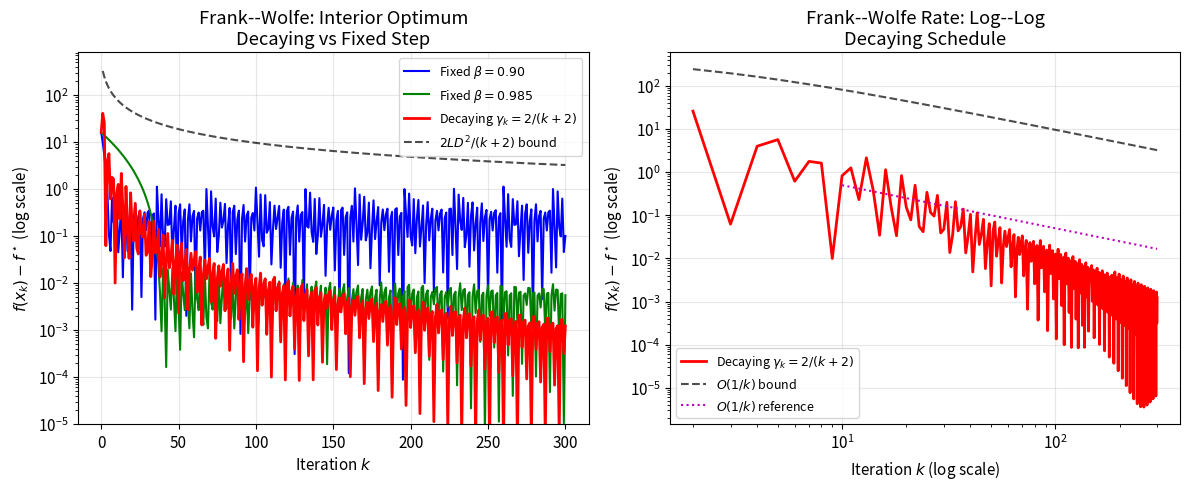
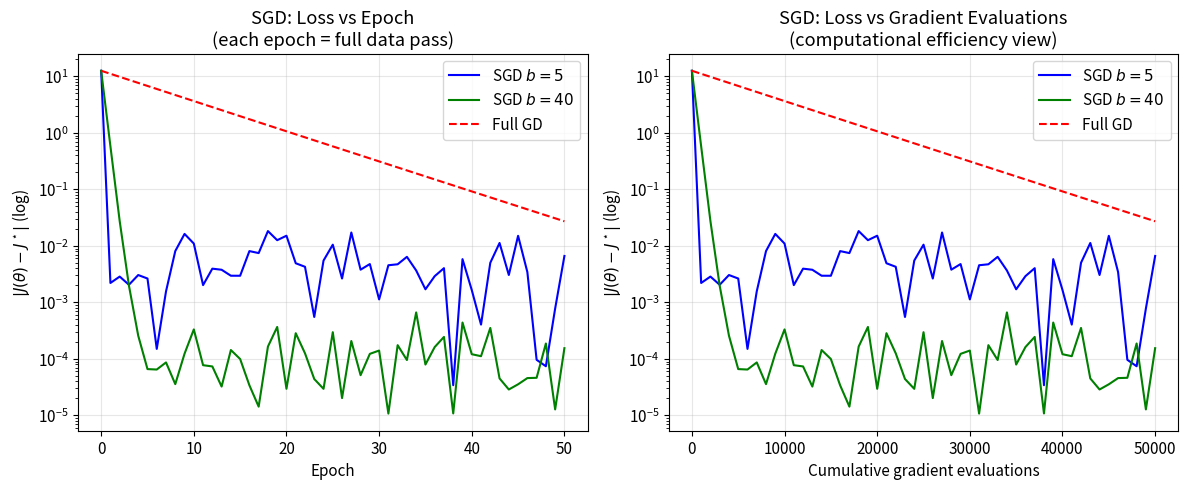
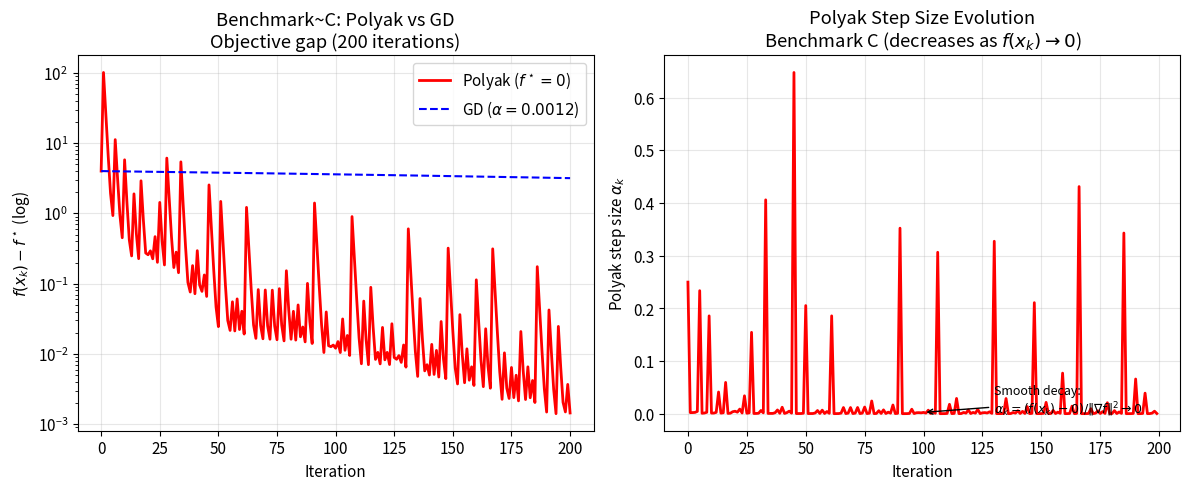

These charts were generated, in order, by the following Python code:
"""
Third batch of additional figures: Frank-Wolfe with decaying step and convergence bound,
plus mini-batch SGD per-gradient-evaluation efficiency plot.
"""
import numpy as np
import matplotlib
matplotlib.use('Agg')
import matplotlib.pyplot as plt
import os

np.random.seed(42)
os.makedirs('figures', exist_ok=True)
plt.rcParams.update({'font.size': 11, 'figure.dpi': 150})

# ============================================================
# Benchmark B definition
# ============================================================
def loss_B(x): return (x[0]-1)**2 + 5*(x[1]-2)**2 + np.sin(x[0])
def grad_B(x): return np.array([2*(x[0]-1)+np.cos(x[0]), 10*(x[1]-2)])

# ============================================================
# Figure 1: Frank-Wolfe with decaying schedule vs fixed beta
# Interior optimum: f(x) = (x1-1)^2 + (x2-5)^2 on [0.5,5]x[-5,10]
# ============================================================
def loss_fw_interior(x): return (x[0]-1)**2 + (x[1]-5)**2
def grad_fw_interior(x): return np.array([2*(x[0]-1), 2*(x[1]-5)])

bounds = [(0.5, 5.0), (-5.0, 10.0)]
x0_fw = np.array([1.0, 1.0])
f_star_interior = 0.0
L_interior = 2.0  # Hessian of (x1-1)^2+(x2-5)^2 is 2I
D_sq = (5.0-0.5)**2 + (10.0-(-5.0))**2  # = 20.25 + 225 = 245.25

def frank_wolfe_fixed(grad_fn, loss_fn, x0, bounds, beta, n_iters):
    x = x0.copy().astype(float)
    f_hist = [loss_fn(x)]
    for _ in range(n_iters):
        g = grad_fn(x)
        z = np.array([bounds[i][0] if g[i] > 0 else bounds[i][1] for i in range(len(g))])
        x = beta * x + (1 - beta) * z
        f_hist.append(loss_fn(x))
    return np.array(f_hist)

def frank_wolfe_decaying(grad_fn, loss_fn, x0, bounds, n_iters):
    x = x0.copy().astype(float)
    f_hist = [loss_fn(x)]
    for k in range(n_iters):
        g = grad_fn(x)
        z = np.array([bounds[i][0] if g[i] > 0 else bounds[i][1] for i in range(len(g))])
        gamma_k = 2.0 / (k + 2)  # Standard decaying step
        x = (1 - gamma_k) * x + gamma_k * z
        f_hist.append(loss_fn(x))
    return np.array(f_hist)

n_fw = 300
f_fixed_90 = frank_wolfe_fixed(grad_fw_interior, loss_fw_interior, x0_fw, bounds, 0.90, n_fw)
f_fixed_985 = frank_wolfe_fixed(grad_fw_interior, loss_fw_interior, x0_fw, bounds, 0.985, n_fw)
f_decaying = frank_wolfe_decaying(grad_fw_interior, loss_fw_interior, x0_fw, bounds, n_fw)

# Theoretical bound: 2*L*D^2 / (k+2)
k_arr = np.arange(n_fw + 1)
fw_bound = 2 * L_interior * D_sq / (k_arr + 2)

fig, axes = plt.subplots(1, 2, figsize=(12, 5))

# Left: objective value
ax = axes[0]
ax.semilogy(k_arr, np.maximum(f_fixed_90 - f_star_interior, 1e-10),
            'b-', label=r'Fixed $\beta=0.90$', linewidth=1.5)
ax.semilogy(k_arr, np.maximum(f_fixed_985 - f_star_interior, 1e-10),
            'g-', label=r'Fixed $\beta=0.985$', linewidth=1.5)
ax.semilogy(k_arr, np.maximum(f_decaying - f_star_interior, 1e-10),
            'r-', label=r'Decaying $\gamma_k=2/(k+2)$', linewidth=2.0)
ax.semilogy(k_arr[1:], fw_bound[1:],
            'k--', label=r'$2LD^2/(k+2)$ bound', linewidth=1.5, alpha=0.7)
ax.set_xlabel('Iteration $k$')
ax.set_ylabel(r'$f(x_k) - f^\star$ (log scale)')
ax.set_title('Frank--Wolfe: Interior Optimum\nDecaying vs Fixed Step')
ax.legend(fontsize=9)
ax.set_ylim([1e-5, None])
ax.grid(True, alpha=0.3)

# Right: log-log to show O(1/k) slope
k_plot = k_arr[2:]
gap_decaying = np.maximum(f_decaying[2:] - f_star_interior, 1e-12)
ax2 = axes[1]
ax2.loglog(k_plot, gap_decaying, 'r-', label=r'Decaying $\gamma_k=2/(k+2)$', linewidth=2.0)
ax2.loglog(k_plot, fw_bound[2:], 'k--', label=r'$O(1/k)$ bound', linewidth=1.5, alpha=0.7)
# Reference O(1/k) slope
ref_k = np.array([10, 300])
ax2.loglog(ref_k, 5.0/ref_k, 'm:', label=r'$O(1/k)$ reference', linewidth=1.5)
ax2.set_xlabel('Iteration $k$ (log scale)')
ax2.set_ylabel(r'$f(x_k) - f^\star$ (log scale)')
ax2.set_title('Frank--Wolfe Rate: Log--Log\nDecaying Schedule')
ax2.legend(fontsize=9)
ax2.grid(True, alpha=0.3)

plt.tight_layout()
plt.savefig('figures/q6_fw_decaying.pdf', bbox_inches='tight')
plt.close()
print("Saved figures/q6_fw_decaying.pdf")

# ============================================================
# Figure 2: Benchmark A SGD efficiency – loss vs cumulative gradient evaluations
# ============================================================
m = 1000
np.random.seed(42)
X_data = np.random.randn(m, 2)
theta_star = np.array([3.0, 4.0])
eps_noise = np.random.randn(m)
y_data = X_data @ theta_star + eps_noise

def loss_A(theta): return 0.5*np.mean((X_data@theta - y_data)**2)
def grad_A_batch(theta, idx): return X_data[idx].T@(X_data[idx]@theta - y_data[idx]) / len(idx)
def grad_A(theta): return X_data.T@(X_data@theta - y_data)/m

f_star_A = 0.4826

n_epochs = 50
alpha_sgd = 0.06

def sgd_run(batch_size, alpha, seed=0):
    rng = np.random.RandomState(seed)
    theta = np.array([0.0, 0.0])
    f_hist = [loss_A(theta)]
    grad_evals = [0]
    total_evals = 0
    for e in range(n_epochs):
        perm = rng.permutation(m)
        for i in range(0, m, batch_size):
            idx = perm[i:i+batch_size]
            g = grad_A_batch(theta, idx)
            theta = theta - alpha * g
            total_evals += len(idx)
        f_hist.append(loss_A(theta))
        grad_evals.append(total_evals)
    return np.array(grad_evals), np.array(f_hist)

# Full GD for reference
theta_gd = np.array([0.0, 0.0])
f_gd = [loss_A(theta_gd)]
evals_gd = [0]
for ep in range(n_epochs):
    theta_gd = theta_gd - alpha_sgd * grad_A(theta_gd)
    f_gd.append(loss_A(theta_gd))
    evals_gd.append((ep+1) * m)

evals_b5, f_b5 = sgd_run(5, alpha_sgd)
evals_b40, f_b40 = sgd_run(40, alpha_sgd)

fig, axes = plt.subplots(1, 2, figsize=(12, 5))

# Left: per epoch
ax = axes[0]
ax.semilogy(range(len(f_b5)), np.abs(np.array(f_b5) - f_star_A) + 1e-12,
            'b-', label='SGD $b=5$', linewidth=1.5)
ax.semilogy(range(len(f_b40)), np.abs(np.array(f_b40) - f_star_A) + 1e-12,
            'g-', label='SGD $b=40$', linewidth=1.5)
ax.semilogy(range(len(f_gd)), np.abs(np.array(f_gd) - f_star_A) + 1e-12,
            'r--', label='Full GD', linewidth=1.5)
ax.set_xlabel('Epoch')
ax.set_ylabel(r'$|J(\theta) - J^\star|$ (log)')
ax.set_title('SGD: Loss vs Epoch\n(each epoch = full data pass)')
ax.legend(); ax.grid(True, alpha=0.3)

# Right: per gradient evaluation
ax = axes[1]
ax.semilogy(evals_b5, np.abs(np.array(f_b5) - f_star_A) + 1e-12,
            'b-', label='SGD $b=5$', linewidth=1.5)
ax.semilogy(evals_b40, np.abs(np.array(f_b40) - f_star_A) + 1e-12,
            'g-', label='SGD $b=40$', linewidth=1.5)
ax.semilogy(evals_gd, np.abs(np.array(f_gd) - f_star_A) + 1e-12,
            'r--', label='Full GD', linewidth=1.5)
ax.set_xlabel('Cumulative gradient evaluations')
ax.set_ylabel(r'$|J(\theta) - J^\star|$ (log)')
ax.set_title('SGD: Loss vs Gradient Evaluations\n(computational efficiency view)')
ax.legend(); ax.grid(True, alpha=0.3)

plt.tight_layout()
plt.savefig('figures/q2_sgd_efficiency.pdf', bbox_inches='tight')
plt.close()
print("Saved figures/q2_sgd_efficiency.pdf")

# ============================================================
# Figure 3: Q1 Polyak convergence analysis – step size vs iteration on Benchmark C
# Shows WHY Polyak works when f* is known: step decreases smoothly as f(x_k) -> 0
# ============================================================
def polyak_step_fn(grad_fn, loss_fn, x0, f_star, eps, n_iters):
    x = x0.copy().astype(float)
    x_hist, f_hist, alpha_hist = [x.copy()], [loss_fn(x)], []
    for _ in range(n_iters):
        g = grad_fn(x)
        alpha_k = (loss_fn(x) - f_star) / (np.dot(g, g) + eps)
        alpha_hist.append(alpha_k)
        x = x - alpha_k * g
        x_hist.append(x.copy()); f_hist.append(loss_fn(x))
    return np.array(x_hist), np.array(f_hist), np.array(alpha_hist)

def gradient_descent(grad_fn, loss_fn, x0, alpha, n_iters):
    x = x0.copy().astype(float); x_hist, f_hist = [x.copy()], [loss_fn(x)]
    for _ in range(n_iters):
        x = x - alpha*grad_fn(x); x_hist.append(x.copy()); f_hist.append(loss_fn(x))
    return np.array(x_hist), np.array(f_hist)

x0_C = np.array([-1.0, 1.0])
def loss_C(x): return (1-x[0])**2 + 100*(x[1]-x[0]**2)**2
def grad_C(x):
    g1 = -2*(1-x[0]) - 400*x[0]*(x[1]-x[0]**2)
    g2 = 200*(x[1]-x[0]**2)
    return np.array([g1, g2])

f_star_C = 0.0
_, f_polyak_C, alpha_polyak_C = polyak_step_fn(grad_C, loss_C, x0_C, f_star_C, 1e-3, 200)
_, f_gd_C = gradient_descent(grad_C, loss_C, x0_C, 0.0012, 200)

fig, axes = plt.subplots(1, 2, figsize=(12, 5))

ax = axes[0]
ax.semilogy(range(len(f_polyak_C)), np.maximum(f_polyak_C - f_star_C, 1e-12),
            'r-', label='Polyak ($f^\\star=0$)', linewidth=2)
ax.semilogy(range(len(f_gd_C)), np.maximum(f_gd_C - f_star_C, 1e-12),
            'b--', label='GD ($\\alpha=0.0012$)', linewidth=1.5)
ax.set_xlabel('Iteration')
ax.set_ylabel(r'$f(x_k) - f^\star$ (log)')
ax.set_title('Benchmark~C: Polyak vs GD\nObjective gap (200 iterations)')
ax.legend(); ax.grid(True, alpha=0.3)

ax2 = axes[1]
ax2.plot(range(len(alpha_polyak_C)), alpha_polyak_C, 'r-', linewidth=2)
ax2.set_xlabel('Iteration')
ax2.set_ylabel('Polyak step size $\\alpha_k$')
ax2.set_title('Polyak Step Size Evolution\nBenchmark C (decreases as $f(x_k) \\to 0$)')
ax2.grid(True, alpha=0.3)
# Annotate the smooth decrease
ax2.annotate('Smooth decay:\n' + r'$\alpha_k = (f(x_k) - 0)/\|\nabla f\|^2 \to 0$',
             xy=(100, alpha_polyak_C[100]), xytext=(130, alpha_polyak_C[30]),
             arrowprops=dict(arrowstyle='->', color='black'),
             fontsize=9)

plt.tight_layout()
plt.savefig('figures/q1_polyak_analysis.pdf', bbox_inches='tight')
plt.close()
print("Saved figures/q1_polyak_analysis.pdf")

print("All figures generated successfully.")
